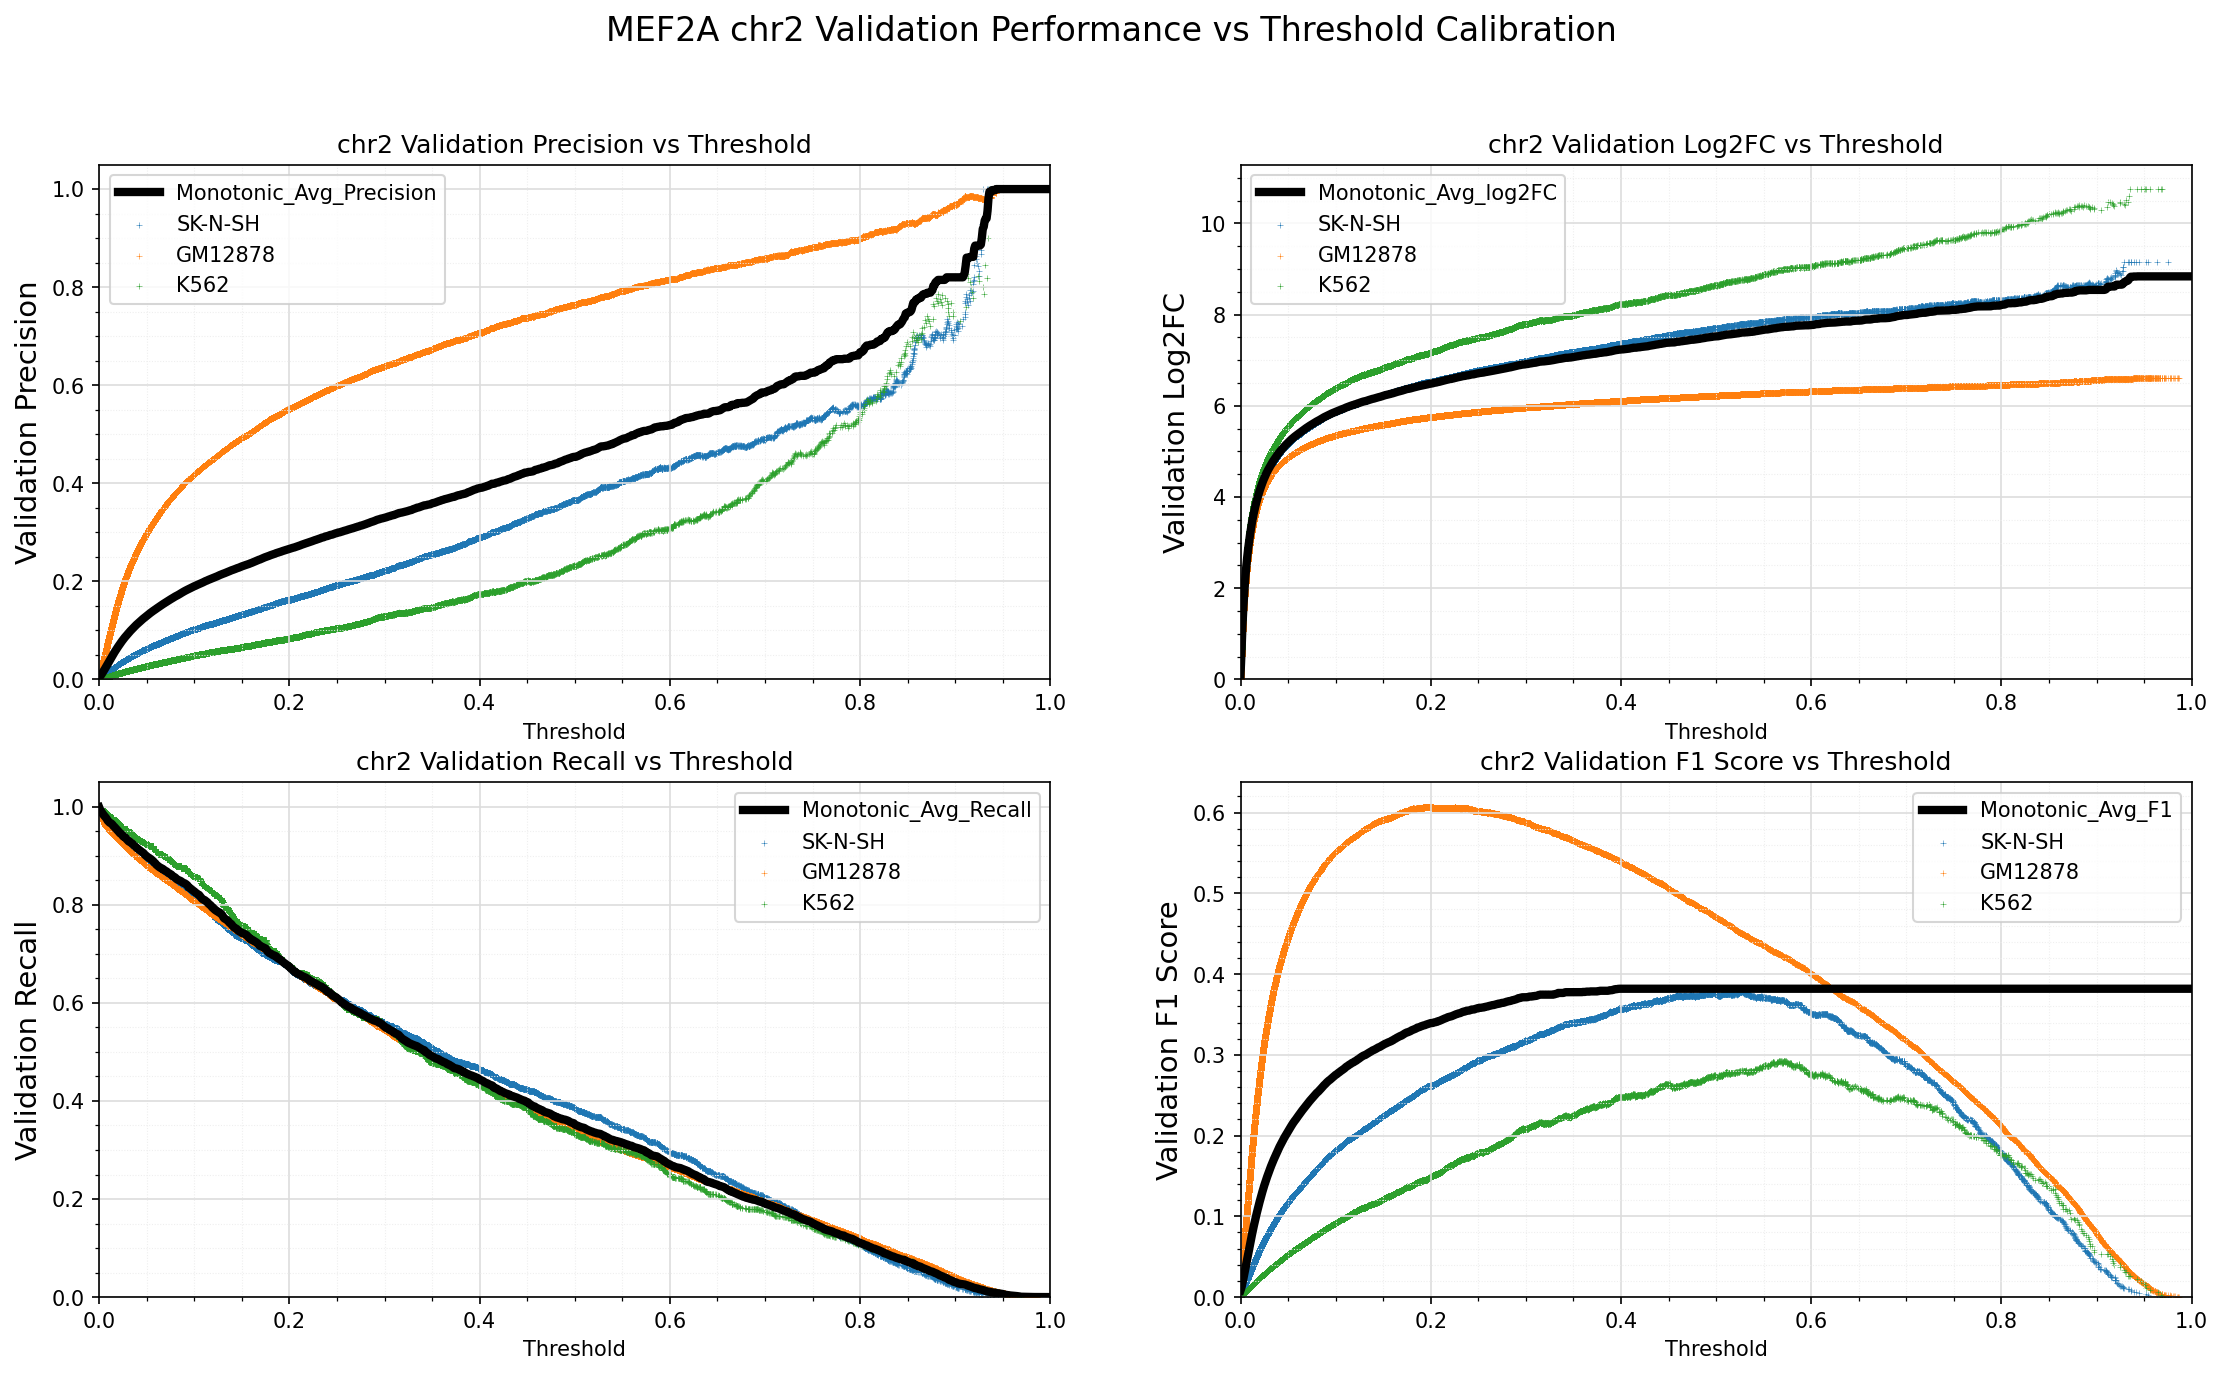

The file beside this chart, header and first rows:
Standard_Thresh	Monotonic_Avg_Precision	Monotonic_Avg_Recall	Monotonic_Avg_log2FC	Monotonic_Avg_F1
0.0	0.004236	0.999	0.1022	0.0084
0.001	0.00605	0.9941	0.5948	0.01196
0.002	0.008793	0.991	1.16	0.01728
0.003	0.01173	0.9878	1.588	0.02291
0.004	0.0148	0.9852	1.929	0.02874
0.005	0.01802	0.9824	2.216	0.03478
0.006	0.0213	0.9803	2.46	0.04084
0.007	0.02469	0.9779	2.673	0.04702
0.008	0.02812	0.9752	2.86	0.05319
0.009	0.03152	0.9718	3.025	0.05923
0.01	0.03496	0.9697	3.174	0.06527
0.011	0.03842	0.9679	3.311	0.07125
0.012	0.04189	0.9667	3.435	0.07716
0.013	0.04527	0.9655	3.55	0.08287
0.014	0.04855	0.9635	3.651	0.08831
0.015	0.05172	0.9609	3.744	0.09352
0.016	0.05489	0.9591	3.833	0.09868
0.017	0.05797	0.957	3.914	0.1036
0.018	0.061	0.9547	3.991	0.1084
0.019	0.06397	0.9529	4.064	0.1131
0.02	0.0669	0.9507	4.131	0.1177
0.021	0.06974	0.9484	4.195	0.122
0.022	0.07257	0.946	4.255	0.1263
0.023	0.07532	0.9448	4.312	0.1305
0.024	0.07804	0.9429	4.366	0.1346
0.025	0.08062	0.9404	4.415	0.1384
0.026	0.0831	0.9386	4.463	0.142
0.027	0.08561	0.9381	4.51	0.1457
0.028	0.08791	0.9362	4.554	0.1491
0.029	0.09023	0.9338	4.595	0.1524
0.03	0.09233	0.9319	4.632	0.1554
0.031	0.09468	0.9297	4.67	0.1587
0.032	0.09697	0.929	4.707	0.1619
0.033	0.09909	0.9274	4.743	0.1649
0.034	0.1011	0.9261	4.777	0.1677
0.035	0.1031	0.9244	4.809	0.1705
0.036	0.1051	0.9222	4.84	0.1731
0.037	0.107	0.9203	4.869	0.1758
0.038	0.109	0.9189	4.9	0.1785
0.039	0.111	0.9171	4.93	0.1812
0.04	0.1128	0.9154	4.957	0.1836
0.041	0.1147	0.9137	4.984	0.1861
0.042	0.1164	0.9122	5.01	0.1884
0.043	0.1181	0.9106	5.035	0.1907
0.044	0.1199	0.9093	5.06	0.1929
0.045	0.1215	0.9077	5.083	0.195
0.046	0.1232	0.9065	5.107	0.1973
0.047	0.1248	0.9048	5.13	0.1993
0.048	0.1263	0.9024	5.15	0.2013
0.049	0.1279	0.9006	5.172	0.2034
0.05	0.1295	0.8992	5.193	0.2053
0.051	0.131	0.8976	5.213	0.2072
0.052	0.1326	0.8963	5.233	0.2092
0.053	0.1342	0.8946	5.253	0.2112
0.054	0.1357	0.894	5.273	0.2131
0.055	0.1372	0.8923	5.291	0.215
0.056	0.1386	0.8908	5.308	0.2167
0.057	0.1399	0.8889	5.325	0.2184
0.058	0.1412	0.8863	5.34	0.2198
0.059	0.1426	0.8848	5.357	0.2216
... 941 more rows
